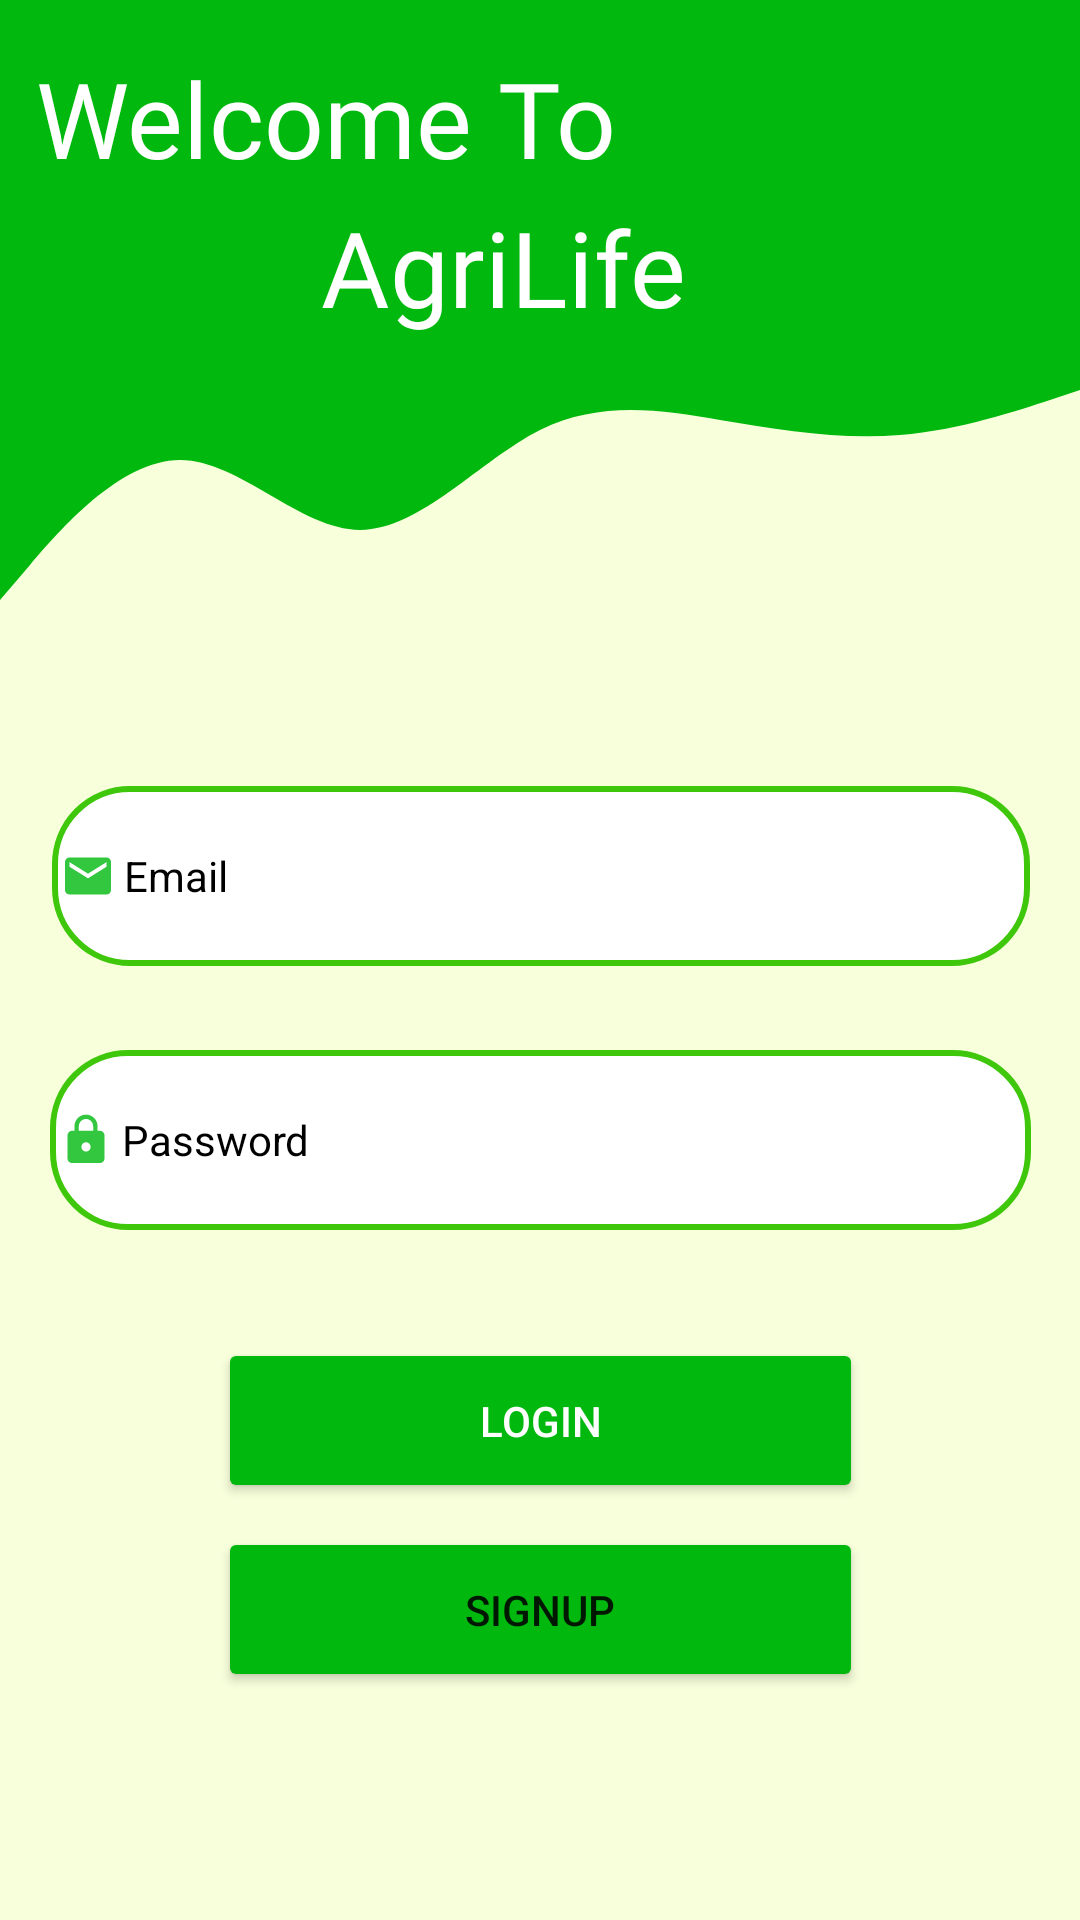

This screen was rendered from an Android layout file. Write that file and the resources it references.
<!-- AndroidManifest.xml: application theme Theme.AgriLife -->
<!-- res/layout/activity_new_login.xml -->
<?xml version="1.0" encoding="utf-8"?>
<androidx.constraintlayout.widget.ConstraintLayout xmlns:android="http://schemas.android.com/apk/res/android"
    xmlns:app="http://schemas.android.com/apk/res-auto"
    xmlns:tools="http://schemas.android.com/tools"
    android:id="@+id/linearLayout"
    android:layout_width="match_parent"
    android:layout_height="match_parent"
    android:background="#F8FFDB">

    <View
        android:id="@+id/view2"
        android:layout_width="wrap_content"
        android:layout_height="110dp"
        android:background="#00b80e"
        app:layout_constraintEnd_toEndOf="parent"
        app:layout_constraintStart_toStartOf="parent"
        app:layout_constraintTop_toTopOf="parent" />

    <View
        android:id="@+id/view3"
        android:layout_width="wrap_content"
        android:layout_height="100dp"
        android:background="@drawable/ic_wave"
        app:layout_constraintEnd_toEndOf="parent"
        app:layout_constraintHorizontal_bias="0.578"
        app:layout_constraintStart_toStartOf="parent"
        app:layout_constraintTop_toBottomOf="@+id/view2" />

    <TextView
        android:id="@+id/textView"
        android:layout_width="wrap_content"
        android:layout_height="wrap_content"
        android:layout_marginTop="16dp"
        android:fontFamily="@font/abril_fatface"
        android:text="Welcome To"
        android:textColor="#FFFFFF"
        android:textSize="35sp"
        app:layout_constraintEnd_toEndOf="@+id/view2"
        app:layout_constraintHorizontal_bias="0.073"
        app:layout_constraintStart_toStartOf="parent"
        app:layout_constraintTop_toTopOf="parent" />

    <TextView
        android:id="@+id/welcome"
        android:layout_width="309dp"
        android:layout_height="74dp"
        android:layout_marginTop="52dp"
        android:fontFamily="@font/abril_fatface"
        android:gravity="center"
        android:text="AgriLife"
        android:textColor="#FFFFFF"
        android:textSize="35sp"
        app:layout_constraintEnd_toEndOf="parent"
        app:layout_constraintHorizontal_bias="0.264"
        app:layout_constraintStart_toStartOf="parent"
        app:layout_constraintTop_toTopOf="parent" />

    <EditText
        android:id="@+id/editTextTextEmailAddress"
        style="@style/Widget.MaterialComponents.TextInputLayout.OutlinedBox"
        android:layout_width="326dp"
        android:layout_height="60dp"
        android:layout_marginTop="52dp"
        android:background="@drawable/roundb"
        android:drawableLeft="@drawable/ic_action_user"
        android:ems="10"
        android:hint="Email"
        android:inputType="textEmailAddress"
        android:textColor="@color/black"
        android:textColorHint="@color/black"
        app:layout_constraintEnd_toEndOf="parent"
        app:layout_constraintHorizontal_bias="0.505"
        app:layout_constraintStart_toStartOf="parent"
        app:layout_constraintTop_toBottomOf="@+id/view3" />

    <EditText
        android:id="@+id/editTextTextPassword"
        style="@style/Widget.MaterialComponents.TextInputLayout.OutlinedBox"
        android:layout_width="327dp"
        android:layout_height="60dp"
        android:layout_marginTop="28dp"
        android:background="@drawable/roundb"
        android:drawableLeft="@drawable/ic_action_pass"
        android:ems="10"
        android:hint="Password"
        android:inputType="textPassword"
        android:textColor="@color/black"
        android:textColorHint="@color/black"
        app:layout_constraintEnd_toEndOf="parent"
        app:layout_constraintStart_toStartOf="parent"
        app:layout_constraintTop_toBottomOf="@+id/editTextTextEmailAddress" />

    <Button
        android:id="@+id/button"
        android:layout_width="215dp"
        android:layout_height="55dp"
        android:layout_marginTop="36dp"


        android:backgroundTint="#00b80e"
        android:text="Login"
        android:textColor="#FFFFFF"
        app:cornerRadius="20dp"
        app:layout_constraintEnd_toEndOf="parent"
        app:layout_constraintStart_toStartOf="parent"
        app:layout_constraintTop_toBottomOf="@+id/editTextTextPassword" />

    <TextView
        android:id="@+id/textView9"
        android:layout_width="wrap_content"
        android:layout_height="wrap_content"
        android:layout_marginBottom="152dp"

        android:fontFamily="@font/abril_fatface"
        android:gravity="center"
        android:text="OR"
        android:textAlignment="center"
        android:textColor="@color/black"
        android:textSize="24sp"
        app:layout_constraintBottom_toBottomOf="parent"
        app:layout_constraintEnd_toEndOf="parent"
        app:layout_constraintHorizontal_bias="0.498"
        app:layout_constraintStart_toStartOf="parent" />

    <Button
        android:id="@+id/button2"
        android:layout_width="215dp"
        android:layout_height="55dp"
        android:layout_marginBottom="76dp"


        android:backgroundTint="#00b80e"

        android:text="SignUp"
        app:cornerRadius="20dp"
        app:layout_constraintBottom_toBottomOf="parent"
        app:layout_constraintEnd_toEndOf="parent"
        app:layout_constraintStart_toStartOf="parent"
        app:rippleColor="@color/ripple_effect" />


</androidx.constraintlayout.widget.ConstraintLayout>
<!-- resources referenced by this layout -->
<resources>
  <!-- drawable ic_action_pass (drawable) -->
  <vector xmlns:android="http://schemas.android.com/apk/res/android"
      android:width="24dp"
      android:height="24dp"
      android:viewportWidth="24"
      android:viewportHeight="24"
      android:tint="#00b80e"
      android:alpha="0.8">
    <group android:scaleX="0.7692308"
        android:scaleY="0.7692308"
        android:translateX="2.7692308"
        android:translateY="2.7692308">
      <path
          android:fillColor="@android:color/white"
          android:pathData="M18,8h-1L17,6c0,-2.76 -2.24,-5 -5,-5S7,3.24 7,6v2L6,8c-1.1,0 -2,0.9 -2,2v10c0,1.1 0.9,2 2,2h12c1.1,0 2,-0.9 2,-2L20,10c0,-1.1 -0.9,-2 -2,-2zM12,17c-1.1,0 -2,-0.9 -2,-2s0.9,-2 2,-2 2,0.9 2,2 -0.9,2 -2,2zM15.1,8L8.9,8L8.9,6c0,-1.71 1.39,-3.1 3.1,-3.1 1.71,0 3.1,1.39 3.1,3.1v2z"/>
    </group>
  </vector>
  <!-- drawable ic_action_user (drawable) -->
  <vector xmlns:android="http://schemas.android.com/apk/res/android"
      android:width="24dp"
      android:height="24dp"
      android:viewportWidth="24"
      android:viewportHeight="24"
      android:tint="#00b80e"
      android:alpha="0.8">
    <group android:scaleX="0.7692308"
        android:scaleY="0.7692308"
        android:translateX="2.7692308"
        android:translateY="2.7692308">
      <path
          android:fillColor="@android:color/white"
          android:pathData="M20,4L4,4c-1.1,0 -1.99,0.9 -1.99,2L2,18c0,1.1 0.9,2 2,2h16c1.1,0 2,-0.9 2,-2L22,6c0,-1.1 -0.9,-2 -2,-2zM20,8l-8,5 -8,-5L4,6l8,5 8,-5v2z"/>
    </group>
  </vector>
  <!-- drawable ic_wave (drawable) -->
  <vector xmlns:android="http://schemas.android.com/apk/res/android"
      android:width="1440dp"
      android:height="320dp"
      android:viewportWidth="1440"
      android:viewportHeight="320">
    <path
        android:pathData="M0,288L40,250.7C80,213 160,139 240,138.7C320,139 400,213 480,213.3C560,213 640,139 720,106.7C800,75 880,85 960,96C1040,107 1120,117 1200,112C1280,107 1360,85 1400,74.7L1440,64L1440,0L1400,0C1360,0 1280,0 1200,0C1120,0 1040,0 960,0C880,0 800,0 720,0C640,0 560,0 480,0C400,0 320,0 240,0C160,0 80,0 40,0L0,0Z"
        android:fillColor="#00b80e"/>
  </vector>
  <!-- drawable roundb (drawable) -->
  <?xml version="1.0" encoding="utf-8"?>
  <shape xmlns:android="http://schemas.android.com/apk/res/android"
      android:shape="rectangle" android:padding="15dp">
      <solid android:color="#FFFFFF" />
      <corners
          android:bottomRightRadius="25dp"
          android:bottomLeftRadius="25dp"
          android:topLeftRadius="25dp"
          android:topRightRadius="25dp" />
      <stroke android:width="2dp" android:color="#3EC70B" />
  </shape>
  <style name="Theme.AgriLife" parent="Theme.MaterialComponents.DayNight.DarkActionBar">
          
          <item name="colorPrimary">#00B80E</item>
          <item name="colorPrimaryVariant">#A6FF92</item>
          <item name="colorOnPrimary">@color/white</item>
          
          <item name="colorSecondary">@color/teal_200</item>
          <item name="colorSecondaryVariant">@color/teal_700</item>
          <item name="colorOnSecondary">@color/black</item>
          
          <item name="android:statusBarColor" tools:targetApi="l">?attr/colorPrimaryVariant</item>
          
      </style>
  <!-- not gathered from this repository: default colours our renderer supplied (Android Studio template values) -->
  <color name="teal_200">#FF03DAC5</color>
  <color name="teal_700">#FF018786</color>
  <color name="black">#FF000000</color>
  <color name="white">#FFFFFFFF</color>
</resources>
